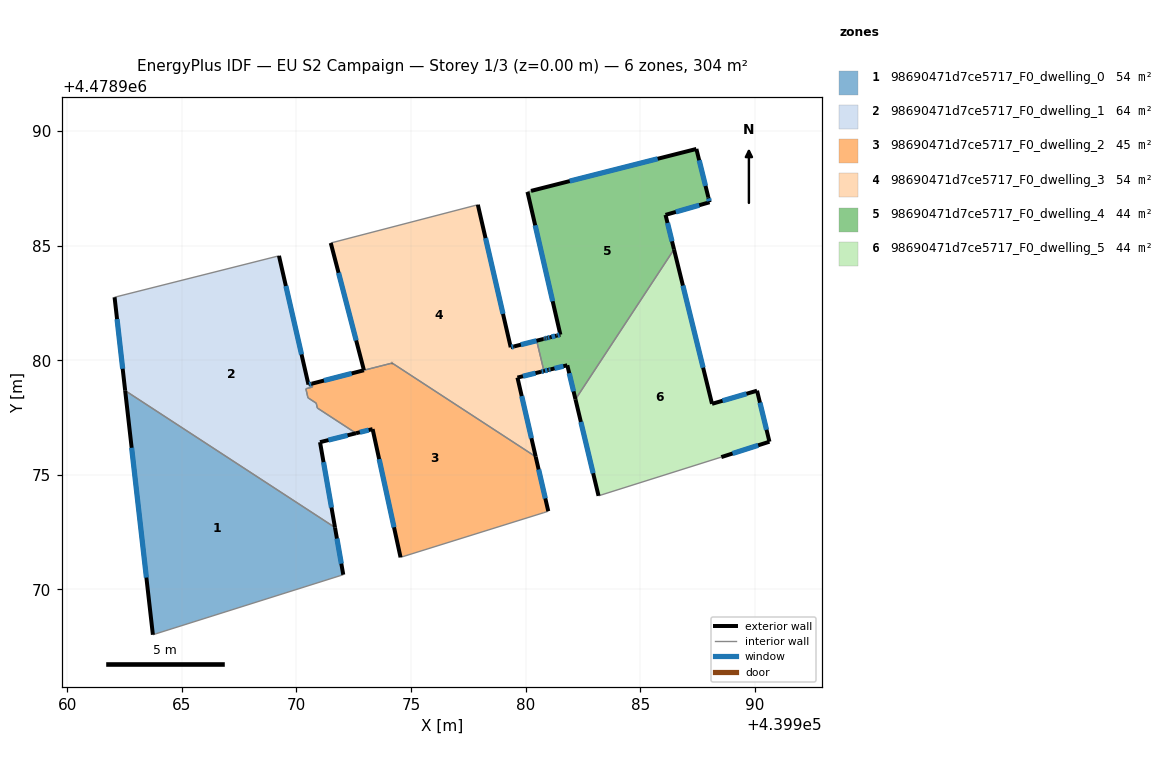
=== STOREY PLAN SPEC (per zone: floor XY polygon, exterior-wall plan segments, windows/doors) ===
zone 1: 98690471d7ce5717_F0_dwelling_0  (54.1 m²)
  floor: (439971.68, 4478972.70) (439972.04, 4478970.64) (439963.74, 4478968.03) (439962.53, 4478978.67)
  exterior wall: (439972.04, 4478970.64) – (439971.68, 4478972.70)  [2.1 m]
    window: (439971.96, 4478971.13) – (439971.76, 4478972.22)  [1.8 m²]
  exterior wall: (439962.53, 4478978.67) – (439963.74, 4478968.03)  [10.7 m]
    window: (439962.81, 4478976.18) – (439963.45, 4478970.52)  [9.1 m²]
  interior walls: 2
zone 2: 98690471d7ce5717_F0_dwelling_1  (64.2 m²)
  floor: (439969.24, 4478984.55) (439970.52, 4478978.94) (439970.67, 4478978.98) (439970.70, 4478978.83) (439970.41, 4478978.76) (439970.50, 4478978.36) (439970.86, 4478978.13) (439970.91, 4478977.92) (439972.60, 4478976.82) (439971.03, 4478976.43) (439971.68, 4478972.70) (439962.53, 4478978.67) (439962.07, 4478982.75)
  exterior wall: (439970.52, 4478978.94) – (439969.24, 4478984.55)  [5.8 m]
    window: (439970.22, 4478980.25) – (439969.54, 4478983.24)  [4.9 m²]
  exterior wall: (439970.67, 4478978.98) – (439970.52, 4478978.94)  [0.1 m]
    window: (439970.63, 4478978.97) – (439970.56, 4478978.95)  [0.1 m²]
  exterior wall: (439971.03, 4478976.43) – (439972.60, 4478976.82)  [1.6 m]
    window: (439971.39, 4478976.52) – (439972.23, 4478976.72)  [1.4 m²]
  exterior wall: (439971.68, 4478972.70) – (439971.03, 4478976.43)  [3.8 m]
    window: (439971.53, 4478973.58) – (439971.18, 4478975.55)  [3.2 m²]
  exterior wall: (439962.07, 4478982.75) – (439962.53, 4478978.67)  [4.1 m]
    window: (439962.17, 4478981.79) – (439962.42, 4478979.63)  [3.5 m²]
  interior walls: 8
zone 3: 98690471d7ce5717_F0_dwelling_2  (44.7 m²)
  floor: (439980.43, 4478975.79) (439980.98, 4478973.42) (439980.79, 4478973.35) (439974.54, 4478971.40) (439973.32, 4478977.00) (439972.60, 4478976.82) (439970.91, 4478977.92) (439970.86, 4478978.13) (439970.50, 4478978.36) (439970.41, 4478978.76) (439970.70, 4478978.83) (439970.67, 4478978.98) (439972.94, 4478979.56) (439974.17, 4478979.88)
  exterior wall: (439972.94, 4478979.56) – (439972.94, 4478979.56)  [0.0 m]
  exterior wall: (439980.98, 4478973.42) – (439980.43, 4478975.79)  [2.4 m]
    window: (439980.85, 4478973.97) – (439980.56, 4478975.23)  [2.1 m²]
  exterior wall: (439973.32, 4478977.00) – (439974.54, 4478971.40)  [5.7 m]
    window: (439973.61, 4478975.69) – (439974.25, 4478972.71)  [4.9 m²]
  exterior wall: (439972.60, 4478976.82) – (439973.32, 4478977.00)  [0.7 m]
    window: (439972.77, 4478976.86) – (439973.15, 4478976.95)  [0.6 m²]
  exterior wall: (439972.94, 4478979.56) – (439970.67, 4478978.98)  [2.3 m]
    window: (439972.41, 4478979.42) – (439971.20, 4478979.11)  [2.0 m²]
  exterior wall: (439974.17, 4478979.87) – (439974.17, 4478979.88)  [0.0 m]
  interior walls: 10
zone 4: 98690471d7ce5717_F0_dwelling_3  (53.6 m²)
  floor: (439977.91, 4478986.78) (439979.34, 4478980.57) (439979.49, 4478980.60) (439980.55, 4478980.87) (439980.48, 4478980.85) (439980.79, 4478979.53) (439980.67, 4478979.50) (439979.64, 4478979.24) (439980.43, 4478975.79) (439974.17, 4478979.88) (439972.94, 4478979.56) (439971.50, 4478985.11)
  exterior wall: (439979.34, 4478980.57) – (439977.91, 4478986.78)  [6.4 m]
    window: (439979.01, 4478982.02) – (439978.25, 4478985.33)  [5.4 m²]
  exterior wall: (439979.49, 4478980.60) – (439979.34, 4478980.57)  [0.1 m]
    window: (439979.46, 4478980.59) – (439979.38, 4478980.57)  [0.1 m²]
  exterior wall: (439980.77, 4478980.93) – (439979.49, 4478980.60)  [1.3 m]
    window: (439980.47, 4478980.85) – (439979.79, 4478980.68)  [1.1 m²]
  exterior wall: (439980.67, 4478979.50) – (439980.79, 4478979.53)  [0.1 m]
    window: (439980.70, 4478979.50) – (439980.76, 4478979.52)  [0.1 m²]
  exterior wall: (439979.64, 4478979.24) – (439980.67, 4478979.50)  [1.1 m]
    window: (439979.88, 4478979.30) – (439980.43, 4478979.44)  [0.9 m²]
  exterior wall: (439980.43, 4478975.79) – (439979.64, 4478979.24)  [3.5 m]
    window: (439980.25, 4478976.60) – (439979.83, 4478978.43)  [3.0 m²]
  exterior wall: (439971.50, 4478985.11) – (439972.94, 4478979.56)  [5.7 m]
    window: (439971.83, 4478983.81) – (439972.60, 4478980.86)  [4.9 m²]
  exterior wall: (439974.17, 4478979.88) – (439974.17, 4478979.88)  [0.0 m]
  interior walls: 5
zone 5: 98690471d7ce5717_F0_dwelling_4  (43.9 m²)
  floor: (439987.44, 4478989.22) (439987.96, 4478987.11) (439988.02, 4478986.89) (439986.10, 4478986.34) (439986.47, 4478984.83) (439982.17, 4478978.29) (439981.81, 4478979.78) (439981.08, 4478979.60) (439980.99, 4478979.58) (439980.79, 4478979.53) (439980.48, 4478980.85) (439980.77, 4478980.93) (439980.55, 4478980.87) (439980.80, 4478980.93) (439980.86, 4478980.95) (439980.94, 4478980.97) (439981.06, 4478981.00) (439981.35, 4478981.07) (439981.51, 4478981.12) (439980.08, 4478987.34) (439980.23, 4478987.39)
  exterior wall: (439980.08, 4478987.34) – (439981.51, 4478981.12)  [6.4 m]
    window: (439980.41, 4478985.88) – (439981.18, 4478982.57)  [5.4 m²]
  exterior wall: (439987.44, 4478989.22) – (439980.23, 4478987.39)  [7.4 m]
    window: (439985.75, 4478988.79) – (439981.92, 4478987.81)  [6.3 m²]
  exterior wall: (439987.97, 4478987.11) – (439987.44, 4478989.22)  [2.2 m]
    window: (439987.84, 4478987.60) – (439987.57, 4478988.72)  [1.8 m²]
  exterior wall: (439988.02, 4478986.89) – (439987.97, 4478987.11)  [0.2 m]
    window: (439988.01, 4478986.94) – (439987.98, 4478987.06)  [0.2 m²]
  exterior wall: (439986.10, 4478986.34) – (439988.02, 4478986.89)  [2.0 m]
    window: (439986.55, 4478986.47) – (439987.57, 4478986.76)  [1.7 m²]
  exterior wall: (439986.47, 4478984.83) – (439986.10, 4478986.34)  [1.5 m]
    window: (439986.38, 4478985.19) – (439986.18, 4478985.99)  [1.3 m²]
  exterior wall: (439981.81, 4478979.78) – (439982.17, 4478978.29)  [1.5 m]
    window: (439981.90, 4478979.43) – (439982.09, 4478978.64)  [1.3 m²]
  exterior wall: (439981.09, 4478979.60) – (439981.81, 4478979.78)  [0.8 m]
    window: (439981.26, 4478979.64) – (439981.64, 4478979.74)  [0.6 m²]
  exterior wall: (439980.99, 4478979.58) – (439981.09, 4478979.60)  [0.1 m]
    window: (439981.01, 4478979.58) – (439981.06, 4478979.60)  [0.1 m²]
  exterior wall: (439980.79, 4478979.53) – (439980.99, 4478979.58)  [0.2 m]
    window: (439980.84, 4478979.54) – (439980.95, 4478979.57)  [0.2 m²]
  exterior wall: (439980.86, 4478980.95) – (439980.80, 4478980.93)  [0.1 m]
    window: (439980.85, 4478980.95) – (439980.81, 4478980.94)  [0.1 m²]
  exterior wall: (439980.94, 4478980.97) – (439980.86, 4478980.95)  [0.1 m]
    window: (439980.92, 4478980.97) – (439980.88, 4478980.95)  [0.1 m²]
  exterior wall: (439981.06, 4478981.00) – (439980.94, 4478980.97)  [0.1 m]
    window: (439981.03, 4478980.99) – (439980.97, 4478980.98)  [0.1 m²]
  exterior wall: (439981.35, 4478981.07) – (439981.06, 4478981.00)  [0.3 m]
    window: (439981.28, 4478981.06) – (439981.13, 4478981.02)  [0.3 m²]
  exterior wall: (439981.51, 4478981.12) – (439981.35, 4478981.07)  [0.2 m]
    window: (439981.47, 4478981.11) – (439981.39, 4478981.08)  [0.1 m²]
  exterior wall: (439980.80, 4478980.93) – (439980.77, 4478980.93)  [0.0 m]
  interior walls: 4
zone 6: 98690471d7ce5717_F0_dwelling_5  (43.8 m²)
  floor: (439986.47, 4478984.83) (439988.13, 4478978.10) (439990.09, 4478978.67) (439990.63, 4478976.45) (439988.53, 4478975.78) (439983.18, 4478974.09) (439982.17, 4478978.29)
  exterior wall: (439988.53, 4478975.78) – (439990.63, 4478976.45)  [2.2 m]
    window: (439989.02, 4478975.93) – (439990.14, 4478976.29)  [1.9 m²]
  exterior wall: (439982.17, 4478978.29) – (439983.18, 4478974.09)  [4.3 m]
    window: (439982.41, 4478977.31) – (439982.94, 4478975.07)  [3.7 m²]
  exterior wall: (439988.13, 4478978.10) – (439986.47, 4478984.83)  [6.9 m]
    window: (439987.74, 4478979.68) – (439986.86, 4478983.26)  [5.9 m²]
  exterior wall: (439990.09, 4478978.67) – (439988.13, 4478978.10)  [2.0 m]
    window: (439989.63, 4478978.54) – (439988.59, 4478978.23)  [1.7 m²]
  exterior wall: (439990.63, 4478976.45) – (439990.09, 4478978.67)  [2.3 m]
    window: (439990.50, 4478976.97) – (439990.22, 4478978.15)  [1.9 m²]
  interior walls: 2

=== DERIVED (storey summary) ===
Building: EU S2 Campaign
Storey: 1 of 3  (floor level z = 0.00 m)
Storey gross floor area: 304.2 m²
Zones on this storey: 6
  - 98690471d7ce5717_F0_dwelling_0: floor 54.1 m²; exterior wall 12.8 m (38.4 m²); 2 window(s) 10.9 m²; WWR 28.3%
  - 98690471d7ce5717_F0_dwelling_1: floor 64.2 m²; exterior wall 15.4 m (46.2 m²); 5 window(s) 13.1 m²; WWR 28.3%
  - 98690471d7ce5717_F0_dwelling_2: floor 44.7 m²; exterior wall 11.3 m (33.8 m²); 4 window(s) 9.5 m²; WWR 28.3%
  - 98690471d7ce5717_F0_dwelling_3: floor 53.6 m²; exterior wall 18.3 m (55.0 m²); 7 window(s) 15.5 m²; WWR 28.3%
  - 98690471d7ce5717_F0_dwelling_4: floor 43.9 m²; exterior wall 23.1 m (69.4 m²); 15 window(s) 19.6 m²; WWR 28.2%
  - 98690471d7ce5717_F0_dwelling_5: floor 43.8 m²; exterior wall 17.8 m (53.4 m²); 5 window(s) 15.1 m²; WWR 28.3%
Zone adjacency (shared interzone walls):
  - 98690471d7ce5717_F0_dwelling_0 ↔ 98690471d7ce5717_F0_dwelling_1
  - 98690471d7ce5717_F0_dwelling_1 ↔ 98690471d7ce5717_F0_dwelling_2
  - 98690471d7ce5717_F0_dwelling_2 ↔ 98690471d7ce5717_F0_dwelling_3
  - 98690471d7ce5717_F0_dwelling_3 ↔ 98690471d7ce5717_F0_dwelling_4
  - 98690471d7ce5717_F0_dwelling_4 ↔ 98690471d7ce5717_F0_dwelling_5